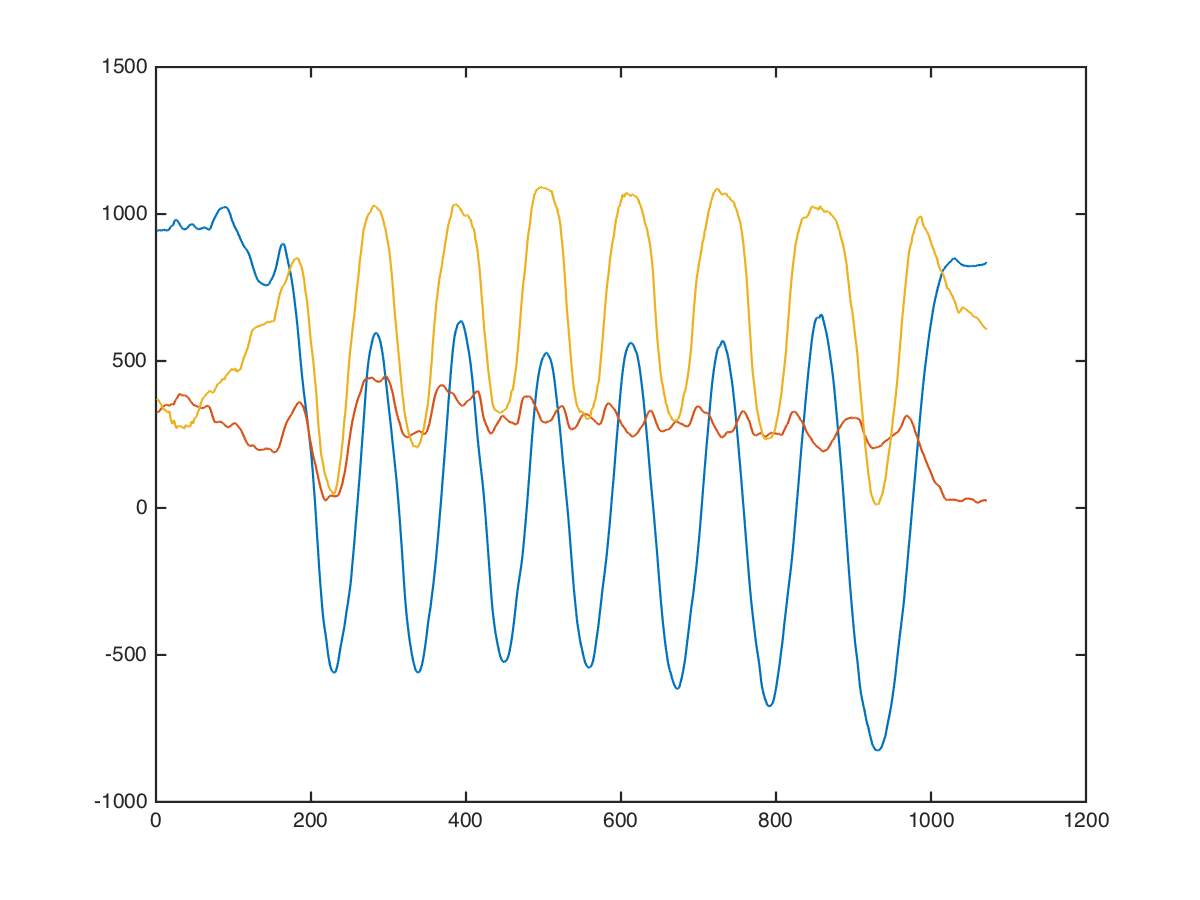

The data file committed next to this chart (first rows):
arms, straight-bar-biceps-curl, 70, 7, 936, 296, 304
arms, straight-bar-biceps-curl, 70, 7, 928, 288, 257
arms, straight-bar-biceps-curl, 70, 7, 928, 258, 294
arms, straight-bar-biceps-curl, 70, 7, 950, 196, 467
arms, straight-bar-biceps-curl, 70, 7, 923, 185, 414
arms, straight-bar-biceps-curl, 70, 7, 934, 163, 329
arms, straight-bar-biceps-curl, 70, 7, 971, 160, 271
arms, straight-bar-biceps-curl, 70, 7, 921, 221, 462
arms, straight-bar-biceps-curl, 70, 7, 892, 272, 543
arms, straight-bar-biceps-curl, 70, 7, 921, 247, 552
arms, straight-bar-biceps-curl, 70, 7, 992, 246, 107
arms, straight-bar-biceps-curl, 70, 7, 1033, 211, 283
arms, straight-bar-biceps-curl, 70, 7, 1034, 272, 604
arms, straight-bar-biceps-curl, 70, 7, 1061, 290, 304
arms, straight-bar-biceps-curl, 70, 7, 1049, 225, 471
arms, straight-bar-biceps-curl, 70, 7, 1057, 400, 91
arms, straight-bar-biceps-curl, 70, 7, 977, 445, 143
arms, straight-bar-biceps-curl, 70, 7, 899, 256, 661
arms, straight-bar-biceps-curl, 70, 7, 844, 280, 874
arms, straight-bar-biceps-curl, 70, 7, 799, 344, 821
arms, straight-bar-biceps-curl, 70, 7, 822, 449, 535
arms, straight-bar-biceps-curl, 70, 7, 792, 640, -104
arms, straight-bar-biceps-curl, 70, 7, 569, 536, 12
arms, straight-bar-biceps-curl, 70, 7, 545, 155, 605
arms, straight-bar-biceps-curl, 70, 7, 798, 81, 779
arms, straight-bar-biceps-curl, 70, 7, 908, 328, 708
arms, straight-bar-biceps-curl, 70, 7, 1034, 222, 410
arms, straight-bar-biceps-curl, 70, 7, 1152, 107, 63
arms, straight-bar-biceps-curl, 70, 7, 1089, 241, 194
arms, straight-bar-biceps-curl, 70, 7, 1124, 175, 517
arms, straight-bar-biceps-curl, 70, 7, 1174, 274, 513
arms, straight-bar-biceps-curl, 70, 7, 1132, 487, 456
arms, straight-bar-biceps-curl, 70, 7, 1073, 495, 455
arms, straight-bar-biceps-curl, 70, 7, 1059, 402, 381
arms, straight-bar-biceps-curl, 70, 7, 1067, 370, 368
arms, straight-bar-biceps-curl, 70, 7, 984, 411, 335
arms, straight-bar-biceps-curl, 70, 7, 840, 420, 323
arms, straight-bar-biceps-curl, 70, 7, 802, 381, 284
arms, straight-bar-biceps-curl, 70, 7, 812, 475, 66
arms, straight-bar-biceps-curl, 70, 7, 799, 355, 311
arms, straight-bar-biceps-curl, 70, 7, 710, 473, 288
arms, straight-bar-biceps-curl, 70, 7, 719, 389, 332
arms, straight-bar-biceps-curl, 70, 7, 799, 548, 377
arms, straight-bar-biceps-curl, 70, 7, 886, 497, 280
arms, straight-bar-biceps-curl, 70, 7, 970, 323, -80
arms, straight-bar-biceps-curl, 70, 7, 987, 357, 42
arms, straight-bar-biceps-curl, 70, 7, 1019, 459, 593
arms, straight-bar-biceps-curl, 70, 7, 1050, 400, 642
arms, straight-bar-biceps-curl, 70, 7, 1072, 290, 36
arms, straight-bar-biceps-curl, 70, 7, 1072, 335, 276
arms, straight-bar-biceps-curl, 70, 7, 1088, 311, 399
arms, straight-bar-biceps-curl, 70, 7, 1048, 233, 345
arms, straight-bar-biceps-curl, 70, 7, 986, 255, 282
arms, straight-bar-biceps-curl, 70, 7, 984, 340, 143
arms, straight-bar-biceps-curl, 70, 7, 924, 351, 270
arms, straight-bar-biceps-curl, 70, 7, 905, 352, 68
arms, straight-bar-biceps-curl, 70, 7, 925, 338, 105
arms, straight-bar-biceps-curl, 70, 7, 935, 350, 168
arms, straight-bar-biceps-curl, 70, 7, 970, 400, 224
arms, straight-bar-biceps-curl, 70, 7, 956, 348, 252
arms, straight-bar-biceps-curl, 70, 7, 952, 303, 282
... 1,061 more rows
